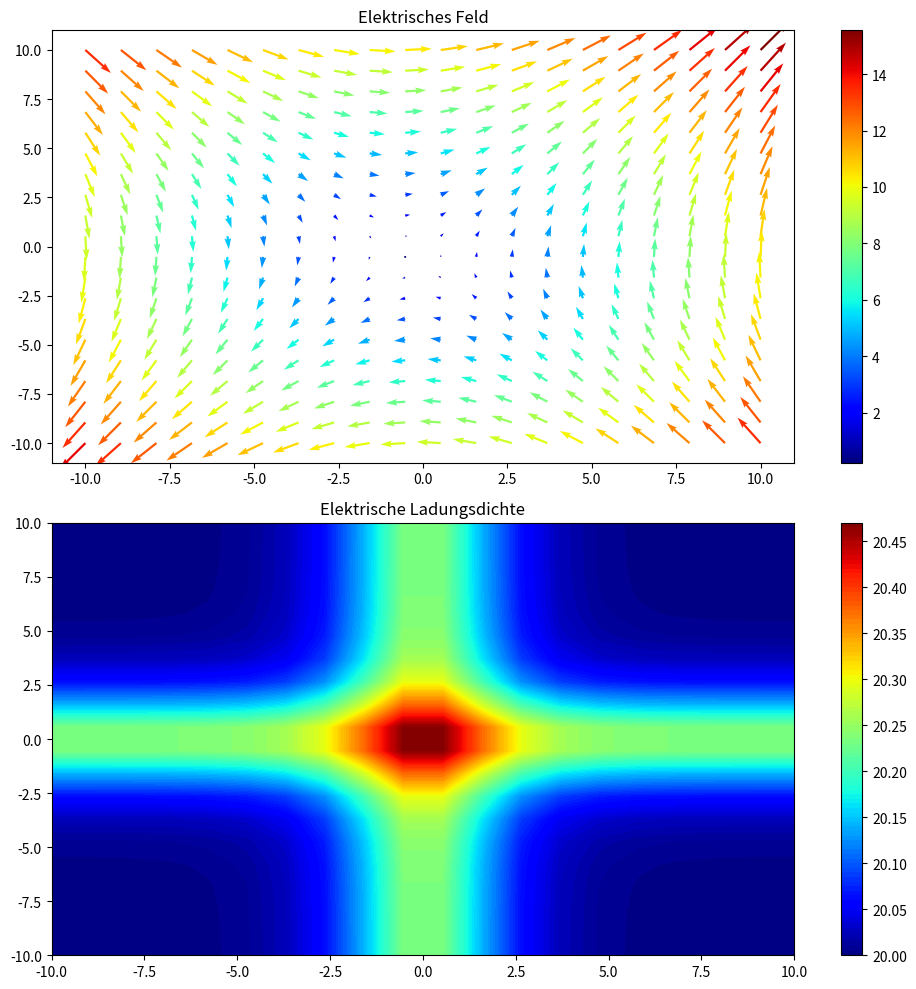

The script that saved this image: (Note: this script raises an exception after producing the figure.)
import matplotlib as mpl 
import matplotlib.pyplot as plt
import sympy
import numpy as np

x,y,z = np.meshgrid(np.linspace(10,-10,20),np.linspace(10,-10,20),np.linspace(10,-10,20))

a,b,c = sympy.symbols("a b c ")

sympy.init_printing(use_unicode=True)

#Base function to describe the field
f_e_x = 1/(1+sympy.E ** -a) + b
f_e_y = 1/(1+sympy.E ** -b) + a

f_e_z = c**2


f_e_x_func = sympy.lambdify((a, b, c), f_e_x, 'numpy')

f_e_y_func = sympy.lambdify((a, b, c), f_e_y, 'numpy')

f_e_z_func = sympy.lambdify((a, b, c), f_e_z, 'numpy')


#Take the Diffrential to A
u_ = sympy.diff(f_e_x,a)
k_ = sympy.diff(f_e_y,b)
v_ = sympy.diff(f_e_z,c)



# Create lambdified functions
u_func = sympy.lambdify((a,b,c), u_, 'numpy')
k_func = sympy.lambdify((a,b,c), k_, 'numpy')
v_func = sympy.lambdify((a,b,c), v_, "numpy")


u_e = f_e_x_func(x,y,z)
k_e = f_e_y_func(x,y,z)
v_e = f_e_z_func(x,y,z)

u_c = u_func(x,y,z)
k_c = k_func(x,y,z)
v_c = v_func(x,y,z)


s = u_c + k_c + v_c

print(s)

fig, axs = plt.subplots(2, 1,figsize=(10, 10))

M = np.sqrt(u_e[:,:,0] ** 2 + k_e[:,:,0]**2)


# Plot the quiver plot in the first subplot
qq = axs[0].quiver(x[:,:,0],y[:,:,0],u_e[:,:,0],k_e[:,:,0], M, cmap=plt.cm.jet)
axs[0].set_title("Elektrisches Feld") 
cbar_qq = plt.colorbar(qq, ax=axs[0])

#Plot the contour plot in the second subplot
pp = axs[1].contourf(x[:,:,0],y[:,:,0],s[:,:,0], cmap=plt.cm.jet, levels=100)
axs[1].set_title('Elektrische Ladungsdichte')
cbar_pp = plt.colorbar(pp, ax=axs[1])

# Adjust layout to prevent overlapping
plt.tight_layout()

plt.ioff()

plt.savefig("./Programm/images/3d_ish/e/123123.png")
